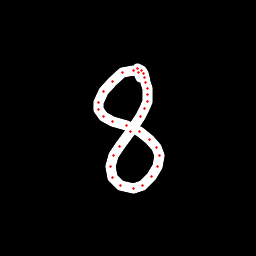

The table this chart was drawn from, first rows:
x, y, hover, eod
140.7, 77.86, 0.0, 0.0
138.2, 72.82, 0.0, 0.0
133.3, 70.45, 0.0, 0.0
122.7, 72.5, 0.0, 0.0
112.5, 81.27, 0.0, 0.0
103.9, 91.54, 0.0, 0.0
98.81, 102.4, 0.0, 0.0
98.36, 109.9, 0.0, 0.0
103.5, 116.8, 0.0, 0.0
112.6, 121.9, 0.0, 0.0
126.6, 126, 0.0, 0.0
139.8, 131.9, 0.0, 0.0
149.6, 139.1, 0.0, 0.0
156.6, 147.5, 0.0, 0.0
159.5, 155.9, 0.0, 0.0
157.9, 166, 0.0, 0.0
151.9, 176.8, 0.0, 0.0
142.4, 185.2, 0.0, 0.0
133.8, 188.5, 0.0, 0.0
120.8, 185.4, 0.0, 0.0
112.9, 177.5, 0.0, 0.0
110.5, 166.3, 0.0, 0.0
113.9, 155.1, 0.0, 0.0
119.2, 146.1, 0.0, 0.0
130.1, 131.1, 0.0, 0.0
140.3, 116.9, 0.0, 0.0
144.6, 108.5, 0.0, 0.0
147.1, 101.3, 0.0, 0.0
147.3, 94.22, 0.0, 0.0
147.2, 88.2, 0.0, 0.0
146, 82.16, 0.0, 0.0
144.9, 77.65, 0.0, 0.0
143.8, 73.41, 0.0, 0.0
141.8, 70.38, 0.0, 0.0
137.7, 68.32, 0.0, 1.0
